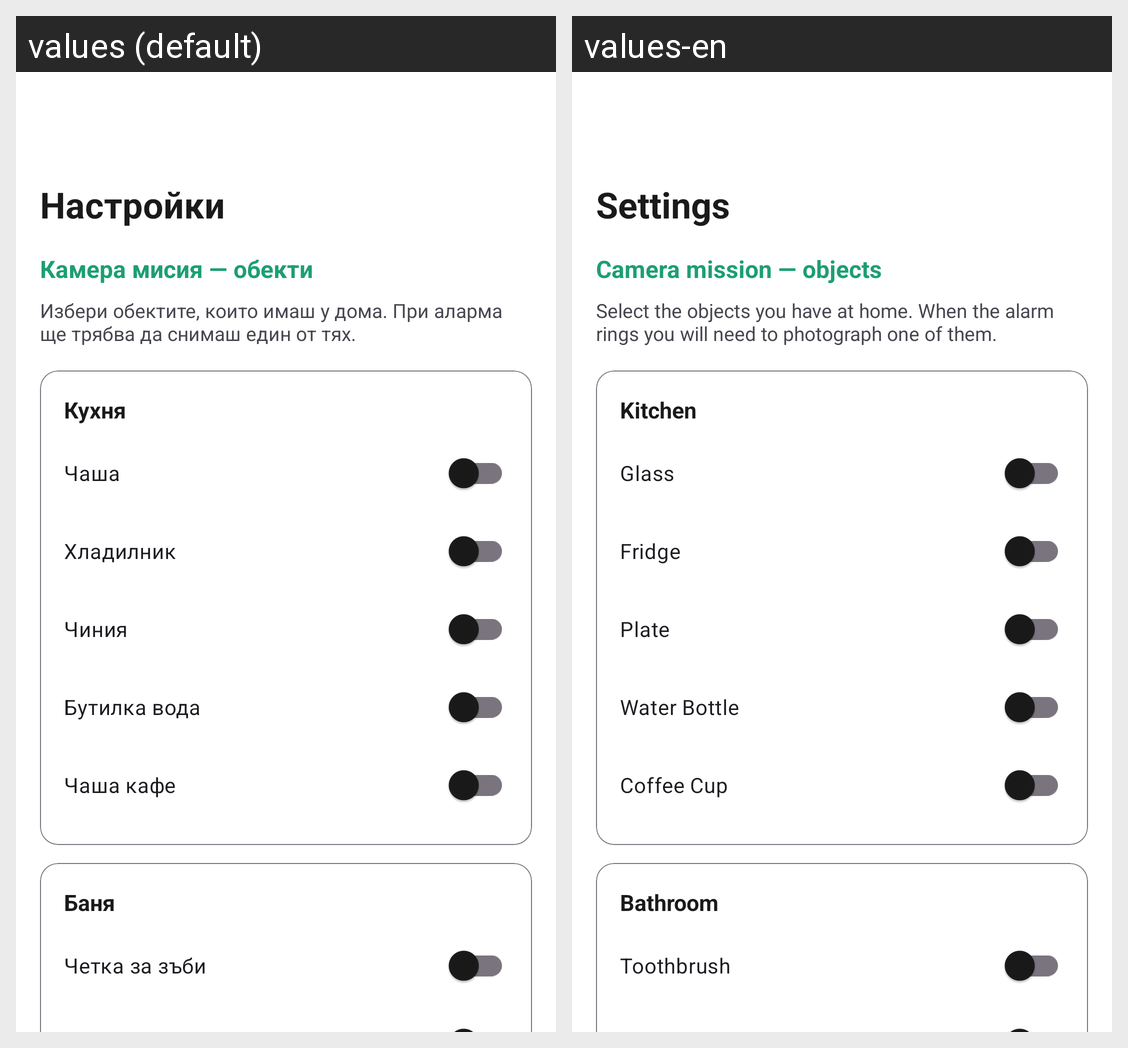

The Android screen above is rendered under two locales of the same app. Produce the string resources it draws, with the default and per-locale values.
Android screen res/layout/fragment_settings.xml rendered under 2 locales, left to right: values (default), values-en. Device: Nexus 5 (rendered at 1080×1920; each locale shown at half size, 540×960, under a caption strip naming it); theme Theme.Alarmko.
Strings drawn on this screen, with the default value and each locale's value (text and hints the layout hard-codes, and strings that could not be matched under every locale, appear in the picture but are not listed):

settings_title
  values: Настройки
  values-en: Settings

camera_mission_settings
  values: Камера мисия — обекти
  values-en: Camera mission — objects

camera_mission_hint
  values: Избери обектите, които имаш у дома. При аларма ще трябва да снимаш един от тях.
  values-en: Select the objects you have at home. When the alarm rings you will need to photograph one of them.

category_kitchen
  values: Кухня
  values-en: Kitchen

object_glass
  values: Чаша
  values-en: Glass

object_fridge
  values: Хладилник
  values-en: Fridge

object_plate
  values: Чиния
  values-en: Plate

object_water_bottle
  values: Бутилка вода
  values-en: Water Bottle

object_coffee_cup
  values: Чаша кафе
  values-en: Coffee Cup

category_bathroom
  values: Баня
  values-en: Bathroom

object_toothbrush
  values: Четка за зъби
  values-en: Toothbrush
